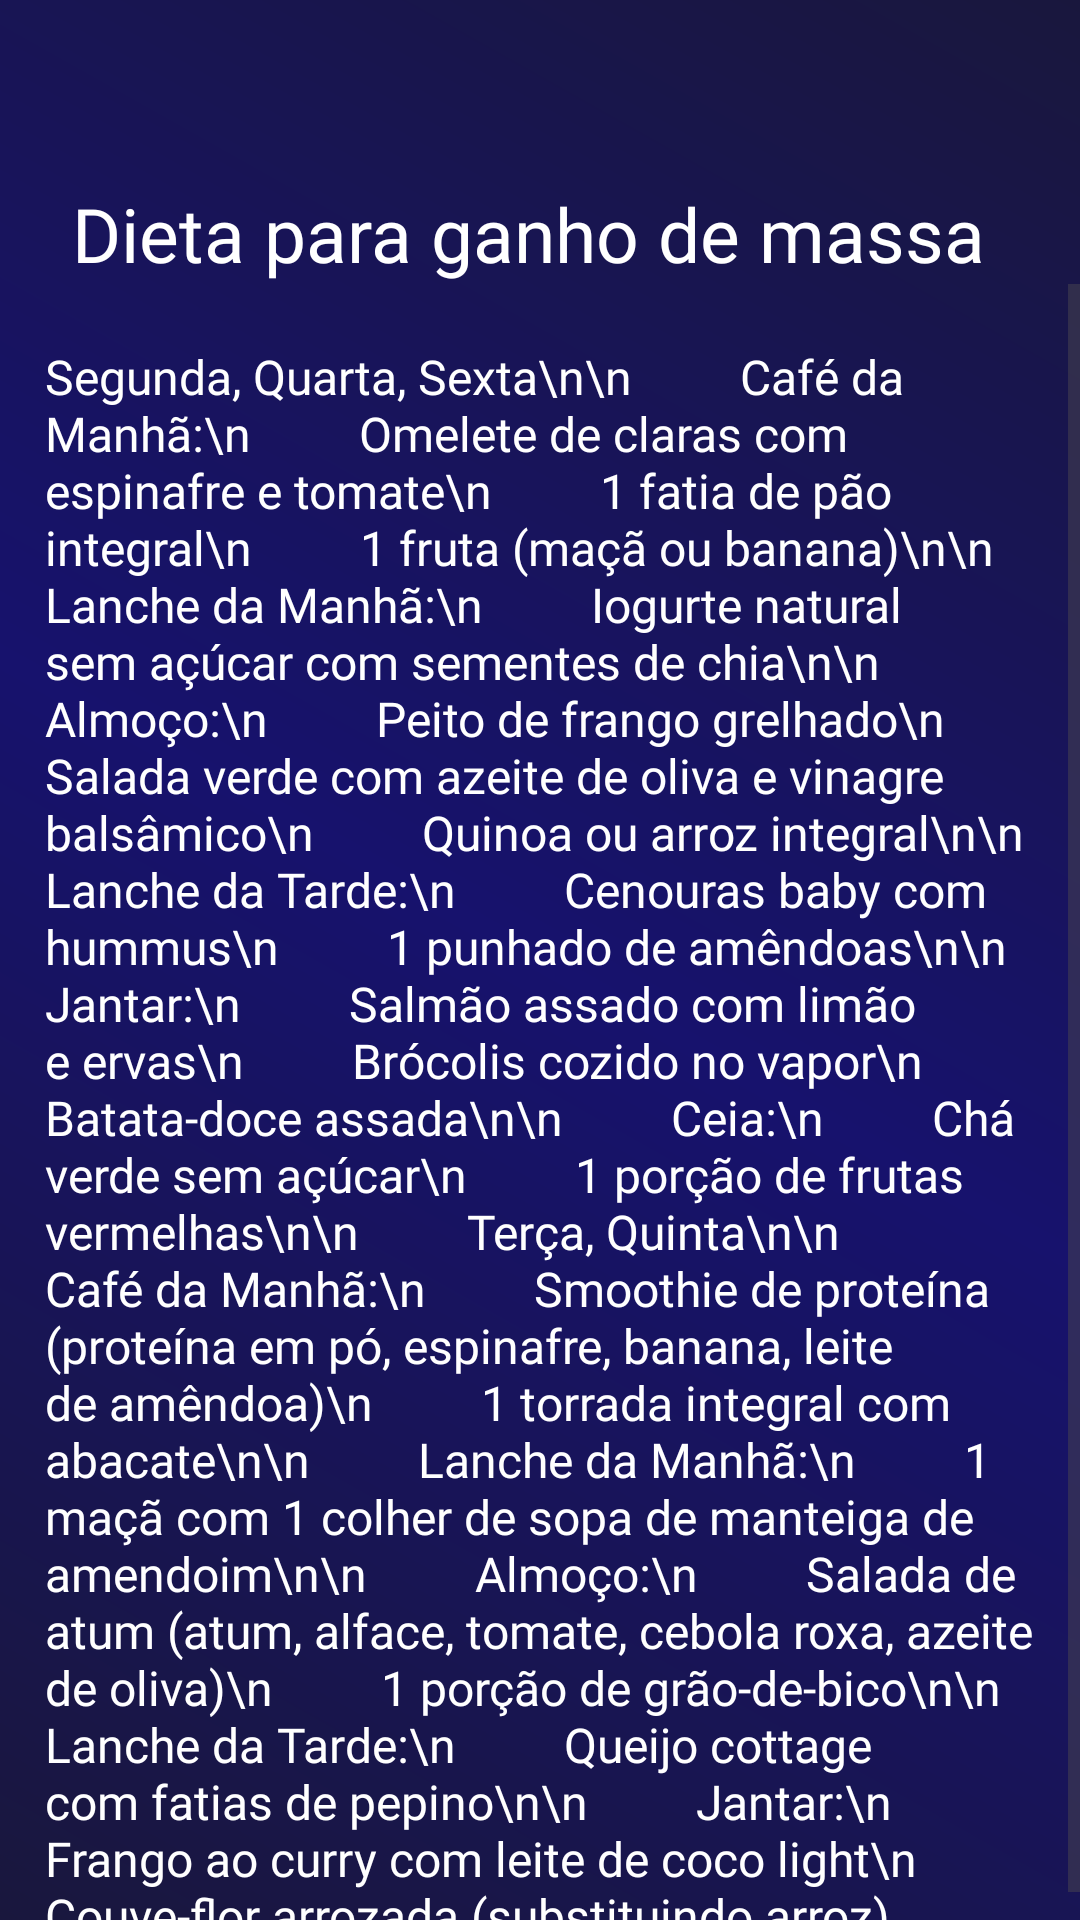

Here is an Android app screen rendered from its layout file. Give the layout XML and the strings, colors and styles it references.
<!-- AndroidManifest.xml: application theme Theme.Prototipo2 -->
<!-- res/layout/activity_refeicao_ganhar_peso.xml -->
<?xml version="1.0" encoding="utf-8"?>
<androidx.constraintlayout.widget.ConstraintLayout xmlns:android="http://schemas.android.com/apk/res/android"
    xmlns:app="http://schemas.android.com/apk/res-auto"
    xmlns:tools="http://schemas.android.com/tools"
    android:id="@+id/main"
    android:layout_width="match_parent"
    android:layout_height="match_parent"
    android:background="@drawable/background"
    tools:context=".ganharpeso">

    <ImageView
        android:id="@+id/btnvoltar"
        android:layout_width="30dp"
        android:layout_height="30dp"
        android:layout_marginStart="15dp"
        android:layout_marginTop="15dp"
        android:src="@drawable/baseline_arrow_back_ios_24"
        app:layout_constraintStart_toStartOf="parent"
        app:layout_constraintTop_toTopOf="parent" />

    <TextView
        android:id="@+id/titulo_manutencao_peso"
        android:layout_width="wrap_content"
        android:layout_height="wrap_content"
        android:layout_marginStart="24dp"
        android:layout_marginTop="16dp"
        android:fontFamily="@font/poppins_bold"
        android:text="Dieta para ganho de massa"
        android:textColor="@color/white"
        android:textSize="25sp"
        app:layout_constraintStart_toStartOf="parent"
        app:layout_constraintTop_toBottomOf="@+id/btnvoltar" />

    <ScrollView
        android:layout_width="0dp"
        android:layout_height="0dp"
        app:layout_constraintBottom_toBottomOf="parent"
        app:layout_constraintEnd_toEndOf="parent"
        app:layout_constraintStart_toStartOf="parent"
        app:layout_constraintTop_toBottomOf="@id/titulo_manutencao_peso">

        <TextView
            android:id="@+id/treino_manutencao_peso"
            android:layout_width="wrap_content"
            android:layout_height="wrap_content"
            android:layout_marginStart="15dp"
            android:layout_marginTop="20dp"
            android:layout_marginEnd="15dp"
            android:fontFamily="@font/poppins_bold"
            android:text="Segunda, Quarta, Sexta\n\n
        Café da Manhã:\n
        Omelete de claras com espinafre e tomate\n
        1 fatia de pão integral\n
        1 fruta (maçã ou banana)\n\n
        Lanche da Manhã:\n
        Iogurte natural sem açúcar com sementes de chia\n\n
        Almoço:\n
        Peito de frango grelhado\n
        Salada verde com azeite de oliva e vinagre balsâmico\n
        Quinoa ou arroz integral\n\n
        Lanche da Tarde:\n
        Cenouras baby com hummus\n
        1 punhado de amêndoas\n\n
        Jantar:\n
        Salmão assado com limão e ervas\n
        Brócolis cozido no vapor\n
        Batata-doce assada\n\n
        Ceia:\n
        Chá verde sem açúcar\n
        1 porção de frutas vermelhas\n\n
        Terça, Quinta\n\n
        Café da Manhã:\n
        Smoothie de proteína (proteína em pó, espinafre, banana, leite de amêndoa)\n
        1 torrada integral com abacate\n\n
        Lanche da Manhã:\n
        1 maçã com 1 colher de sopa de manteiga de amendoim\n\n
        Almoço:\n
        Salada de atum (atum, alface, tomate, cebola roxa, azeite de oliva)\n
        1 porção de grão-de-bico\n\n
        Lanche da Tarde:\n
        Queijo cottage com fatias de pepino\n\n
        Jantar:\n
        Frango ao curry com leite de coco light\n
        Couve-flor arrozada (substituindo arroz)"
            android:textColor="@color/white"
            android:textSize="16sp" />

    </ScrollView>

</androidx.constraintlayout.widget.ConstraintLayout>
<!-- resources referenced by this layout -->
<resources>
  <color name="white">#FFFFFFFF</color>
  
      //cores background
  <!-- drawable background (drawable) -->
  <?xml version="1.0" encoding="utf-8"?>
  <shape xmlns:android="http://schemas.android.com/apk/res/android">
      <gradient
          android:startColor="@color/cor_fundo1"
          android:centerColor="@color/cor_fundo2"
          android:endColor="@color/cor_fundo1"
          android:angle="45"/>
  </shape>
  <style name="Theme.Prototipo2" parent="Base.Theme.Prototipo2" />
  <color name="cor_fundo1">#19173D</color>
  <color name="cor_fundo2">#17126D</color>
  
      //cores container:
  <style name="Base.Theme.Prototipo2" parent="Theme.Material3.DayNight.NoActionBar">
          
          
      </style>
</resources>
